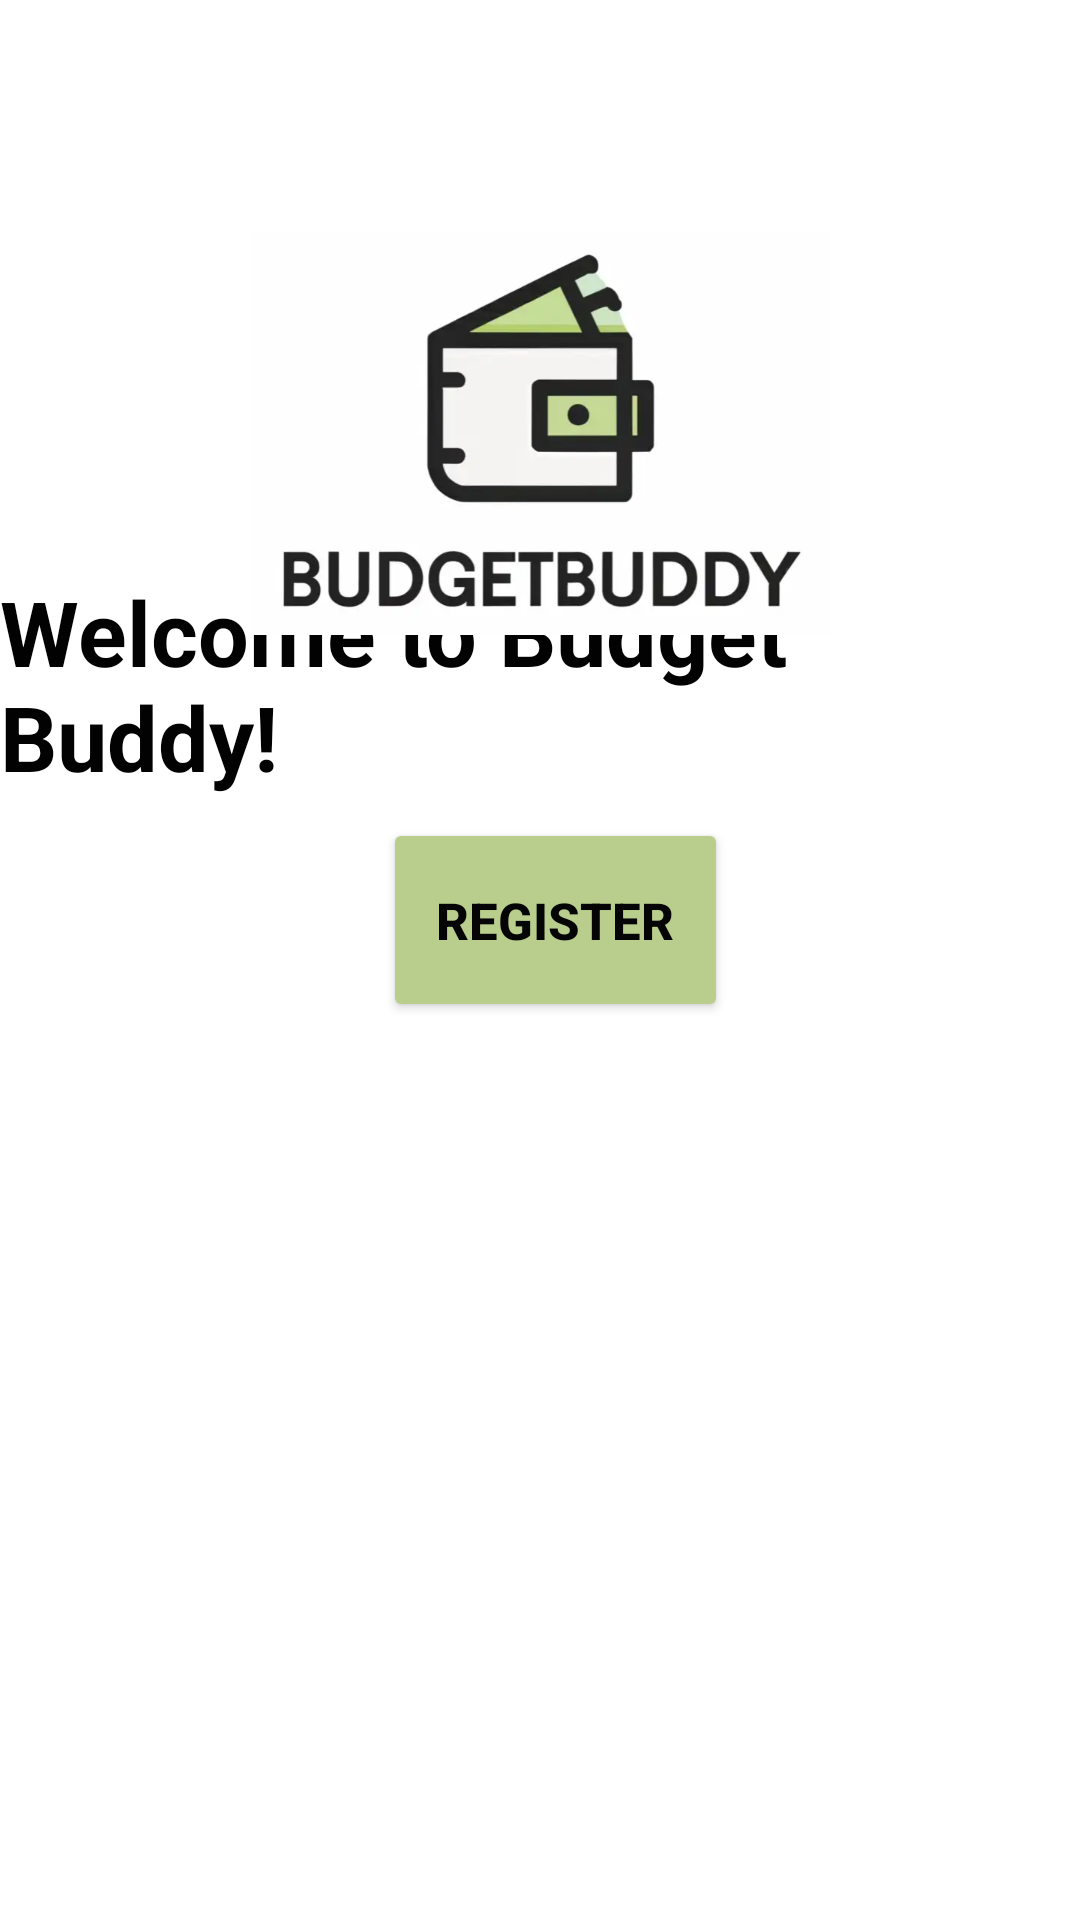

Produce the Android XML layout that renders to this screen, including the resource entries it uses.
<!-- AndroidManifest.xml: application theme Theme.FBB_MAD -->
<!-- res/layout/activity_main.xml -->
<?xml version="1.0" encoding="utf-8"?>
<androidx.constraintlayout.widget.ConstraintLayout xmlns:android="http://schemas.android.com/apk/res/android"
    xmlns:app="http://schemas.android.com/apk/res-auto"
    xmlns:tools="http://schemas.android.com/tools"
    android:id="@+id/activity_main"
    android:layout_width="match_parent"
    android:layout_height="match_parent"
    android:background="#313131"
    android:backgroundTint="@color/white"
    tools:context=".MainActivity">

    
    <Button
        android:id="@+id/registerbutton"
        android:layout_width="115dp"
        android:layout_height="68dp"
        android:layout_marginStart="158dp"
        android:layout_marginTop="21dp"
        android:layout_marginEnd="163dp"
        android:layout_marginBottom="288dp"
        android:backgroundTint="#B9CE8D"
        android:text="Register"
        android:textColor="#050505"
        android:textSize="17sp"
        android:textStyle="bold"
        app:layout_constraintBottom_toBottomOf="parent"
        app:layout_constraintEnd_toEndOf="parent"
        app:layout_constraintHorizontal_bias="0.4"
        app:layout_constraintStart_toStartOf="parent"
        app:layout_constraintTop_toBottomOf="@+id/loginbutton" />

    
    <TextView
        android:id="@+id/textView"
        android:layout_width="wrap_content"
        android:layout_height="wrap_content"
        android:text="Welcome to Budget Buddy!"
        android:textColor="#020202"
        android:textSize="30sp"
        android:textStyle="bold"
        app:layout_constraintBottom_toBottomOf="parent"
        app:layout_constraintEnd_toEndOf="parent"
        app:layout_constraintStart_toStartOf="parent"
        app:layout_constraintTop_toTopOf="parent"
        app:layout_constraintVertical_bias="0.337" />

    
    <Button
        android:id="@+id/loginbutton"
        android:layout_width="115dp"
        android:layout_height="68dp"
        android:layout_marginStart="158dp"
        android:layout_marginTop="23dp"
        android:layout_marginEnd="163dp"
        android:layout_marginBottom="380dp"
        android:backgroundTint="#B9CE8D"
        android:text="Login"
        android:textColor="#040404"
        android:textSize="20sp"
        android:textStyle="bold"
        app:layout_constraintBottom_toBottomOf="parent"
        app:layout_constraintEnd_toEndOf="parent"
        app:layout_constraintHorizontal_bias="0.4"
        app:layout_constraintStart_toStartOf="parent"
        app:layout_constraintTop_toBottomOf="@+id/textView" />

    
    <ImageView
        android:id="@+id/imageView3"
        android:layout_width="203dp"
        android:layout_height="134dp"
        android:layout_marginStart="104dp"
        android:layout_marginTop="99dp"
        android:layout_marginEnd="104dp"
        app:layout_constraintBottom_toTopOf="@+id/textView"
        app:layout_constraintEnd_toEndOf="parent"
        app:layout_constraintStart_toStartOf="parent"
        app:layout_constraintTop_toTopOf="parent"
        app:srcCompat="@drawable/budgetpal" />

</androidx.constraintlayout.widget.ConstraintLayout>
<!-- resources referenced by this layout -->
<resources>
  <!-- drawable budgetpal: png bitmap (drawable, 125472 bytes) -->
  <style name="Theme.FBB_MAD" parent="Base.Theme.FBB_MAD" />
  <style name="Base.Theme.FBB_MAD" parent="Theme.Material3.DayNight.NoActionBar">
          
          
      </style>
  <!-- not gathered from this repository: default colours our renderer supplied (Android Studio template values) -->
  <color name="white">#FFFFFFFF</color>
</resources>
